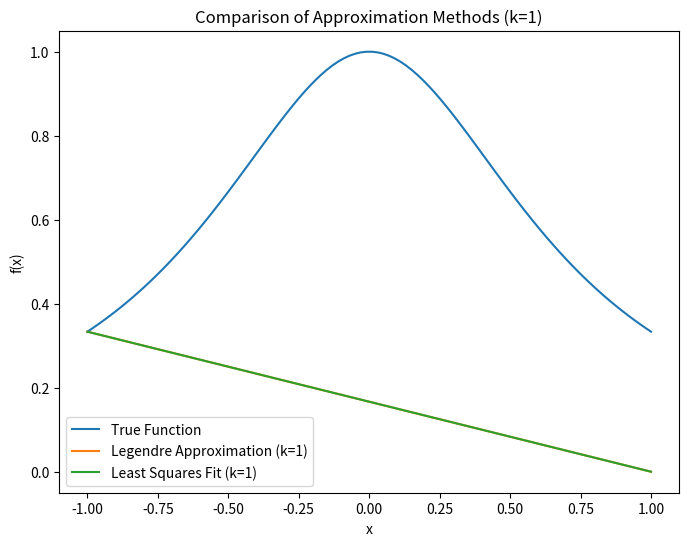
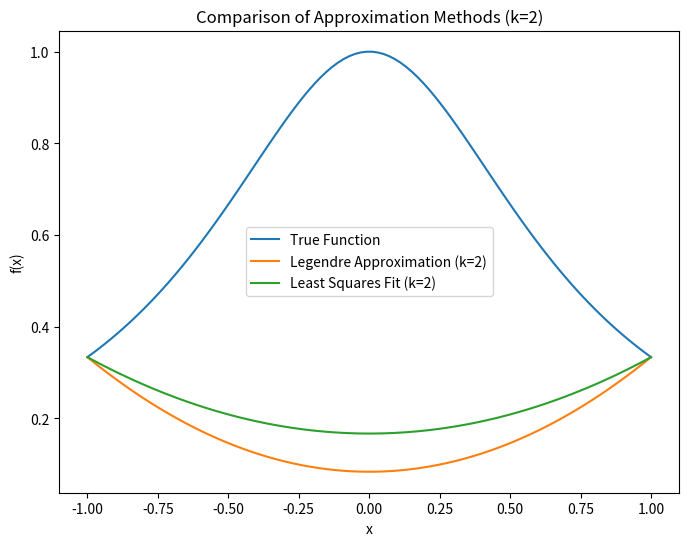
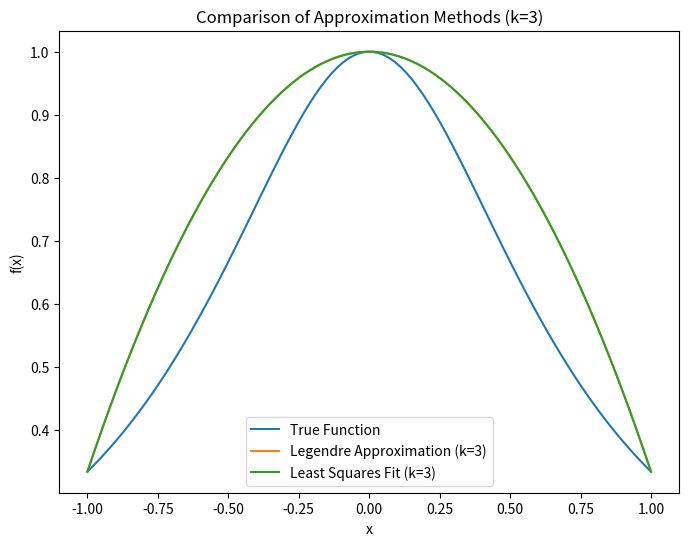

Write Python code to recreate these figures, in order.
import numpy as np
import matplotlib.pyplot as plt

def target_function(x, c):
    return 1 / (1 + c * x**2)

def legendre_polynomial(x, k):
    # 生成勒让德正交多项式的值
    return np.polynomial.legendre.Legendre.basis(k)(x)

def generate_sampling_points(a, b, n):
    # 在区间[a, b]上均匀采样n个点
    return np.linspace(a, b, n)

def generate_experiment_points(a, b, m):
    # 在区间[a, b]上生成m个实验点
    return np.linspace(a, b, m)

def calculate_approximation_error(true_values, approx_values):
    # 计算逼近函数与目标函数的平均误差
    return np.mean(np.abs(true_values - approx_values))

def least_squares_fit(x, y, k):
    # 使用最小二乘法拟合多项式
    A = np.vander(x, k + 1)
    coefficients = np.linalg.lstsq(A, y, rcond=None)[0]
    return np.poly1d(coefficients)

# 参数设置
a, b = -1, 1  # 区间[a, b]
c = 2         # 参数c
m = 100       # 实验点个数

# 选择不同的逼近多项式次数k
for k in [1, 2, 3]:
    # 生成采样点
    sampling_points = generate_sampling_points(a, b, k)

    # 计算采样点上的目标函数值
    true_values = target_function(sampling_points, c)

    # 计算最佳平方逼近
    legendre_coefficients = np.polynomial.legendre.legfit(sampling_points, true_values, k)
    legendre_approximation = np.polynomial.legendre.Legendre(legendre_coefficients)

    # 计算最小二乘拟合
    experiment_points = generate_experiment_points(a, b, m)
    ls_fit = least_squares_fit(sampling_points, true_values, k)
    ls_values = ls_fit(experiment_points)

    # 计算平均误差
    legendre_error = calculate_approximation_error(target_function(experiment_points, c), legendre_approximation(experiment_points))
    ls_error = calculate_approximation_error(target_function(experiment_points, c), ls_values)

    # 可视化结果
    plt.figure(figsize=(8, 6))
    plt.plot(experiment_points, target_function(experiment_points, c), label='True Function')
    plt.plot(experiment_points, legendre_approximation(experiment_points), label=f'Legendre Approximation (k={k})')
    plt.plot(experiment_points, ls_values, label=f'Least Squares Fit (k={k})')
    plt.title(f'Comparison of Approximation Methods (k={k})')
    plt.xlabel('x')
    plt.ylabel('f(x)')
    plt.legend()
    plt.show()

    # 输出平均误差
    print(f'Legendre Approximation Error (k={k}): {legendre_error}')
    print(f'Least Squares Fit Error (k={k}): {ls_error}')